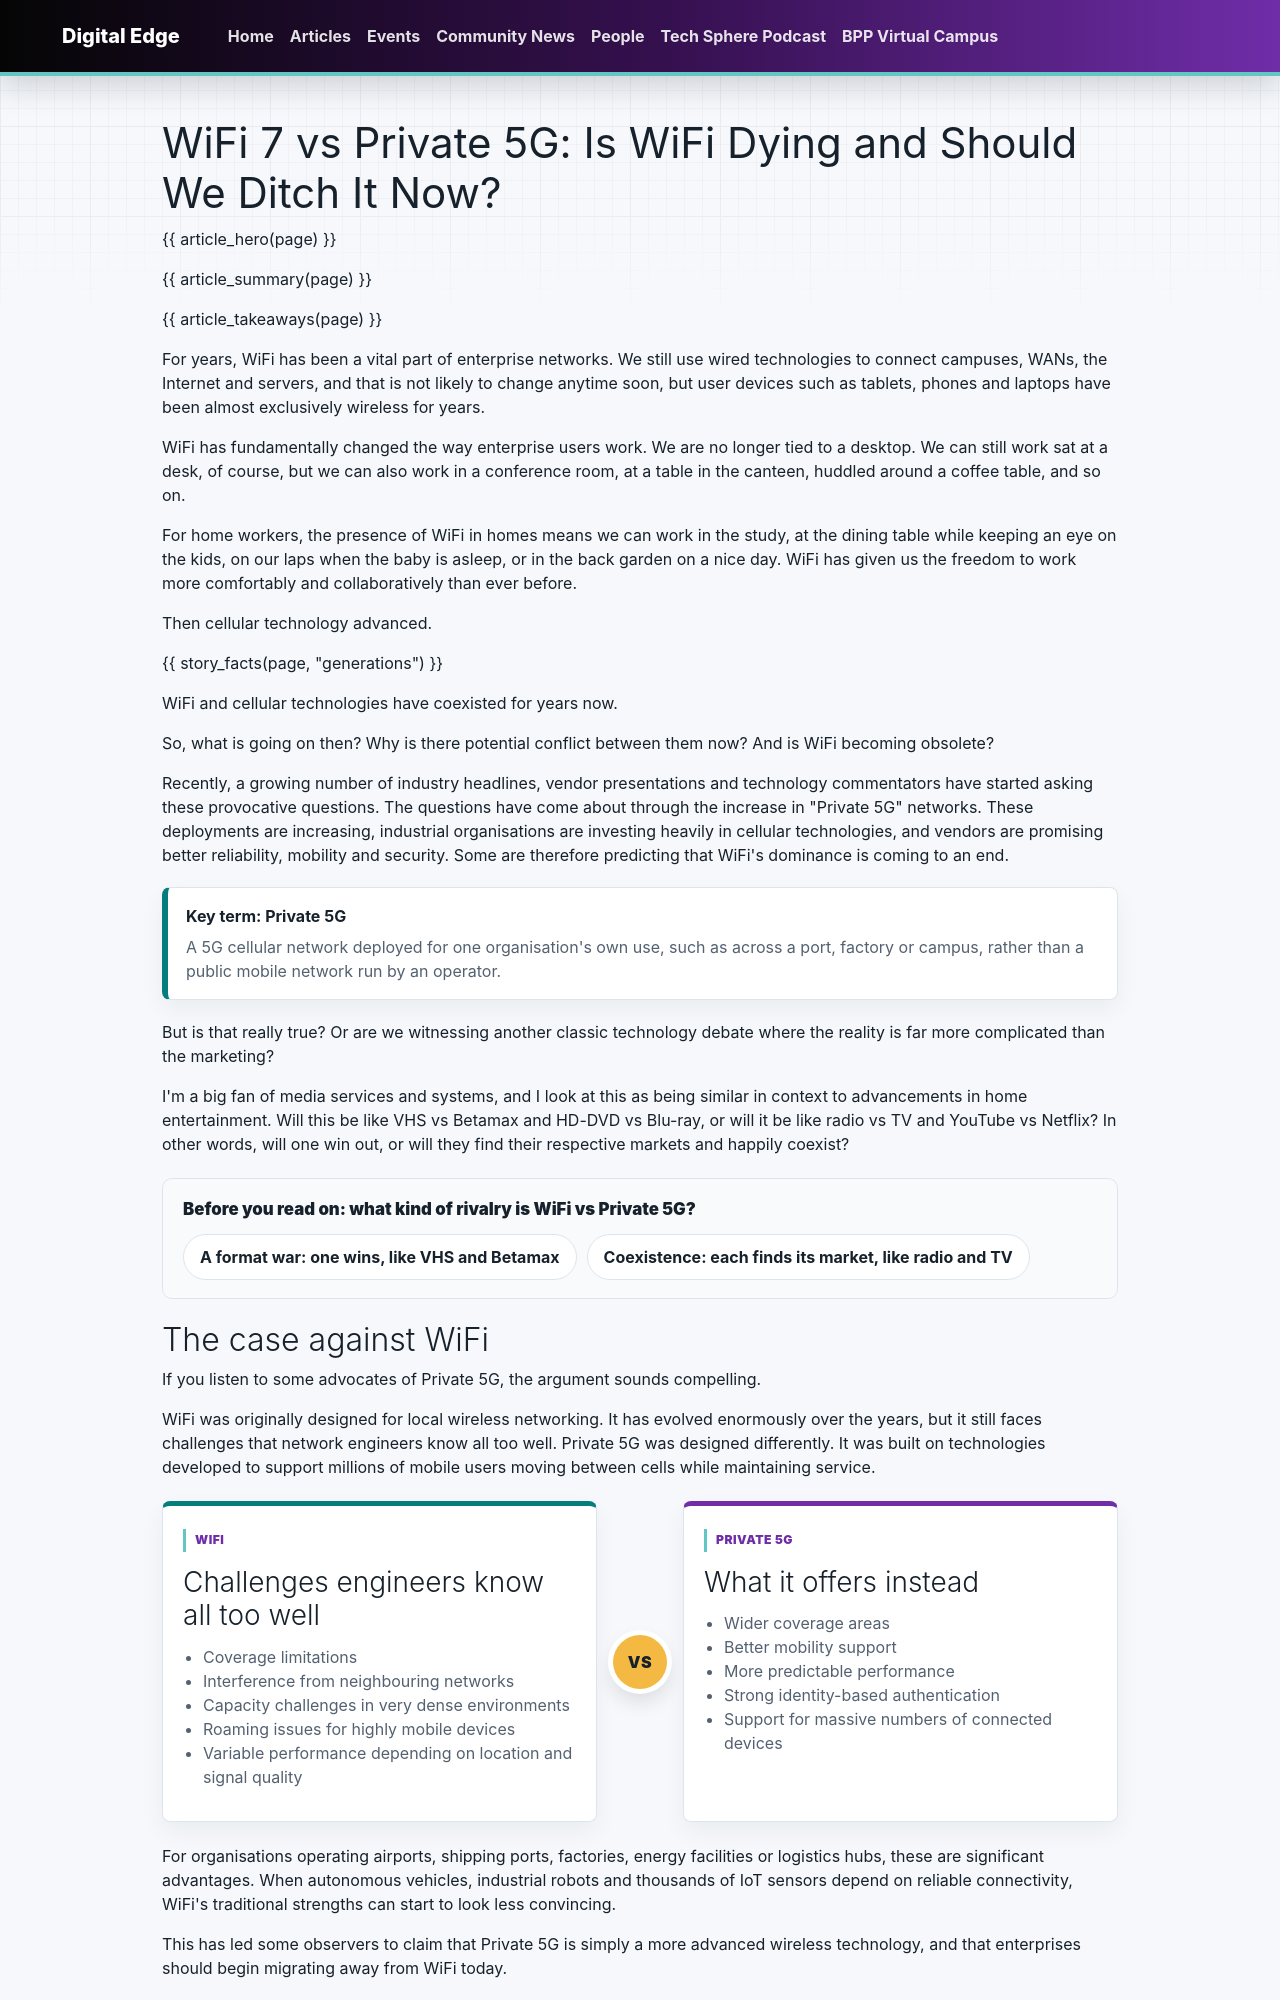

repository: bpp-sot/Digital-Edge · page: articles/wifi-7-vs-private-5g/index.html · generator: mkdocs

---
title: "WiFi 7 vs Private 5G: Is WiFi Dying and Should We Ditch It Now?"
description: "Private 5G is growing fast in industry, and some say WiFi's days are numbered. Gary Martyn weighs up both technologies, where each belongs, and what it means for network engineers."
author: "Gary Martyn"
author_slug: "gary-martyn"
author_role: "Networking, Cyber Security and ICT Programme Lead"
date: "2026-10-21"
updated: "2026-10-21"
date_display: "21 October 2026"
read_time: "8 min read"
tags:
  - Networking
  - Careers
type: article
render_macros: true
hero_pill: "The big question"
hero_quote: "The future of enterprise wireless networking is unlikely to be a story of replacement. It is likely to be a story of coexistence, integration and intelligent design."
summary:
  - "Private 5G offers wider coverage, better mobility and support for huge numbers of devices, which makes it compelling for ports, factories, airports and logistics hubs."
  - "WiFi 7 is one of the fastest-adopted wireless standards in years, and almost every device and business application already supports WiFi."
  - "The likely future is coexistence: WiFi for users and their devices, Private 5G for industrial and highly mobile workloads, run as one wireless strategy."
takeaways:
  - label: "Not a bandwidth contest"
    text: "Both are several times faster than the 1Gbps Ethernet still common in offices. Private 5G is chosen for roaming, device density and consistent coverage."
  - label: "Right tool, right place"
    text: "Connecting users and their devices? WiFi. Mobile machinery, sensors and vehicle fleets across large sites? Private 5G."
  - label: "Broader skills"
    text: "The engineers who thrive will be the ones who can work across both worlds and pick the right technology for the business problem."
generations:
  - value: "3G"
    label: "Made smartphones possible: we could surf the web and open rich content in emails"
  - value: "4G"
    label: "Gave us the bandwidth for video conferencing, video streaming and downloading large files on the go"
  - value: "5G"
    label: "Makes simultaneous high-bandwidth demands possible from an ever-increasing number of places"
wifi7_facts:
  - value: "WiFi 7"
    label: "one of the fastest-adopted wireless standards in years"
  - value: "Everything"
    label: "already supports WiFi"
  - value: "In place"
    label: "skills, tools and infrastructure, at most organisations"
wifi7_features:
  - "Multi-Link Operation (MLO)"
  - "Reduced latency"
  - "Better performance in crowded environments"
private5g_skills:
  title: "Private 5G skills: how many could you explain today?"
  items:
    - "Cellular network architecture"
    - "Radio frequency planning"
    - "SIM and eSIM management"
    - "5G core technologies"
    - "Network slicing"
    - "Telecom security models"
    - "Industrial IoT connectivity"
wifi8_facts:
  - value: "Nov 2023"
    label: "work starts on WiFi 8"
  - value: "2028"
    label: "WiFi 8 expected to be finalised"
growth_sectors:
  - "Manufacturing"
  - "Logistics"
  - "Transport"
  - "Healthcare"
  - "Utilities"
  - "Smart infrastructure"
discussion:
  - "In your organisation, which workloads would belong on WiFi and which on Private 5G?"
  - "Which of the Private 5G skills in this article would you need to learn first?"
  - "Can you think of another technology whose death was declared too early?"
related:
  - tag: "Staff Spotlight"
    title: "Meet Gary Martyn"
    description: "Gary on 27 years as a trainer, redesigning the Network Engineering apprenticeship, and a love of Stargate SG-1."
    href: "../../community-news/staff-spotlight-gary-martyn/"
  - tag: "AI"
    title: "Don't Make AI Your Single Point of Failure"
    description: "Matt Lucas on sub-sea cables, outages, and why resilient systems need alternative routes."
    href: "../dont-make-ai-your-single-point-of-failure/"
  - tag: "Careers"
    title: "Why the Best Companies Invest in Quality Engineers"
    description: "Another look at how technical roles are widening, and the judgement employers now value."
    href: "../why-the-best-companies-invest-in-quality-engineers/"
---
